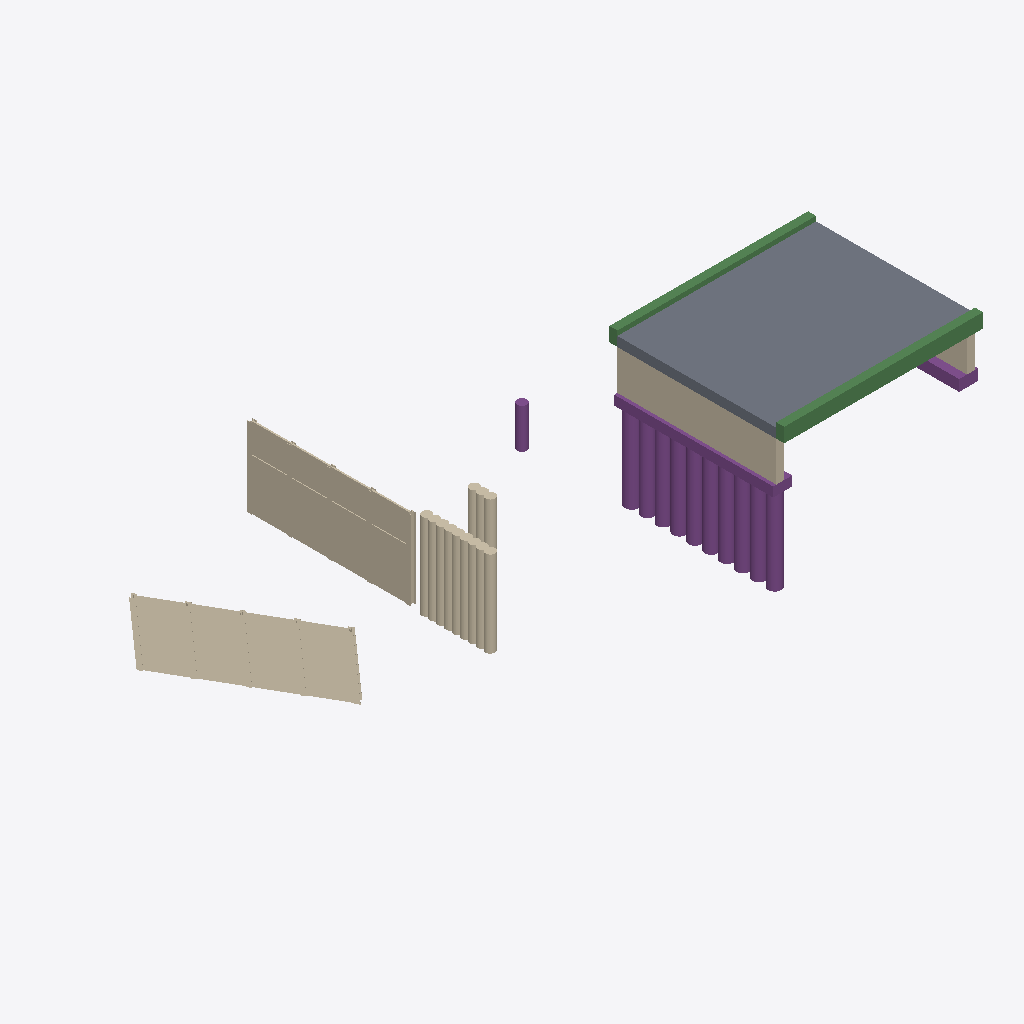
Isometric view of an IFC building model (IFC-SPF (STEP), schema IFC2X3, length unit millimetre), seen from the south-west, elements coloured by IFC class: 11 piles (purple), 7 walls (beige), 3 footings (purple), 2 slabs (grey), 2 beams (green).
Extent 44.0 m × 15.7 m × 11.0 m (x, y, z). Storeys (1): Storey at 0.00 m. Elements (25): 11 IfcPile, 7 IfcWall, 3 IfcFooting, 2 IfcBeam, 2 IfcSlab.

HEADER;
FILE_DESCRIPTION(('ViewDefinition[CoordinationView_V2.0]','Option [GridExport:Off]','Option [Include assembly hierarchy:On]','Option [Bolts:On]','Option [Rebars:On]','Option [PourObjects:Off]','Option [Welds:On]','Option [SurfaceTreatments:On]','Option [LocationBy:0]','Option [ViewColors:Off]','Option [SectionedSpine:Off]','Option [PropertySets:On]','[2 more]'),'2;1');
FILE_NAME('test-2026-2x3.ifc','2026-03-20T11:37:44',('AF\\wpx619'),('Structural Designer'),'IFC Parser','Trimble Inc. - Tekla Structures Educational - 20','');
FILE_SCHEMA(('IFC2X3'));
ENDSEC;
DATA;
#36=IFCPROJECT('0Mwe3OiNf3lB8IH3ZpO3mu',#5,'Project',$,$,$,$,(#11),#35);
#38=IFCSITE('0Un6mzGGD7HOyS4QQVud39',#5,'Site',$,$,#37,$,$,.ELEMENT.,$,$,$,$,$);
#41=IFCBUILDING('3ATIZ$b2b9_BnmH_k2ux4$',#5,'Building',$,$,#40,$,$,.ELEMENT.,$,$,#39);
#43=IFCBUILDINGSTOREY('0re24Vi91FdgS6$kUembh4',#5,'Storey',$,$,#42,$,$,.ELEMENT.,0.0);
#10116=IFCSLAB('159Jf70Yj4CPN01NgCNQ_c',#45,'Fahrbahnplatte','0.6*10','TRACKSLAB',#10115,#10112,'ID45253a47-022b-4431-95c0-057a8c5dafa6',.USERDEFINED.);
#47=IFCWALL('0eW4v1A4vE8PWrPU4$W0iq',#45,'Rühlwand',$,'RETAININGWALL',#46,$,'W/0(?)');
#665=IFCWALL('02BtSNAF93y99TMkCJ9jkL',#45,'Rühlwand',$,'RETAININGWALL',#664,$,'W/0(?)');
#2333=IFCWALL('1PCM060MP0EfKkJKZ5jNxR',#45,'Bohrpfahlwand',$,'RETAININGWALL',#2332,$,'BP/0(?)');
#10166=IFCWALL('3Z8rrALen1SQvCsQpM1THc',#45,'Widerlagerwand Nord',$,'SOLIDWALL',#10165,$,'W/0(?)');
#1492=IFCBEAM('2ASRgUC4X35frpUN7D6UAM',#45,'Randbord',$,'EDGEBEAM',#1491,$,'UZ/0(?)');
#10012=IFCBEAM('34BjS_rILAcuLVr$nwf7$d',#45,'Randbord',$,'EDGEBEAM',#10011,$,'UZ/0(?)');
#10063=IFCFOOTING('3yInV6Nab3lPoLxUhTYrUs',#45,'Pfahlkopf',$,$,#10062,$,'SF/0(?)',.STRIP_FOOTING.);
#10095=IFCSLAB('07bmF0EHb0rB_He4nKgQup',#45,'Fahrbahnplatte',$,'TRACKSLAB',#10094,$,'DE/0(?)',.USERDEFINED.);
#9980=IFCPILE('22gok03sL7MOcca60PNTXQ',#45,'Betonpfahl',$,'BORED',#9979,$,'BP/0(?)',.NOTDEFINED.,.USERDEFINED.);
#9960=IFCPILE('2dKC5NLKX5KBQh0A3k_zeO',#45,'Betonpfahl',$,'BORED',#9959,$,'BP/0(?)',.NOTDEFINED.,.USERDEFINED.);
#2650=IFCWALL('1zqICBOFn7aOJzMJPSPk5_',#45,'Bohrpfahlwand',$,'RETAININGWALL',#2649,$,'BP/0(?)');
#9916=IFCPILE('3nvqH0D9L3uQhAnzP1JKto',#45,'Betonpfahl',$,'BORED',#9915,$,'BP/0(?)',.NOTDEFINED.,.USERDEFINED.);
#9927=IFCPILE('1ItPxj8tj4xRiX8LWh4wNJ',#45,'Betonpfahl',$,'BORED',#9926,$,'BP/0(?)',.NOTDEFINED.,.USERDEFINED.);
#9905=IFCPILE('0EKWT2awn3vPvzenQgGWQW',#45,'Betonpfahl',$,'BORED',#9904,$,'BP/0(?)',.NOTDEFINED.,.USERDEFINED.);
#9883=IFCPILE('32C6bkkcb28ADJUKZRVldW',#45,'Betonpfahl',$,'BORED',#9882,$,'BP/0(?)',.NOTDEFINED.,.USERDEFINED.);
#9894=IFCPILE('1dQ1g5ZOT3AALmhJzq72a4',#45,'Betonpfahl',$,'BORED',#9893,$,'BP/0(?)',.NOTDEFINED.,.USERDEFINED.);
#9866=IFCPILE('276OUneX154R28fq7oKjFL',#45,'Betonpfahl',$,'BORED',#9865,$,'BP/0(?)',.NOTDEFINED.,.USERDEFINED.);
#9949=IFCPILE('2SLzOyHo1Ffgp0khbEUydj',#45,'Betonpfahl',$,'BORED',#9948,$,'BP/0(?)',.NOTDEFINED.,.USERDEFINED.);
#9938=IFCPILE('3c3s2PShvAuP9JijyAbjUP',#45,'Betonpfahl',$,'BORED',#9937,$,'BP/0(?)',.NOTDEFINED.,.USERDEFINED.);
#10080=IFCFOOTING('3Cma$tM794ifL4a2jSkika',#45,'Fundament',$,$,#10079,$,'SF/0(?)',.STRIP_FOOTING.);
#2746=IFCPILE('24VFuAg0LFXuKvrBnz1T4l',#45,'Bohrpfahl',$,'BORED',#2745,$,'ST/0(?)',.NOTDEFINED.,.USERDEFINED.);
#2690=IFCWALL('11R3LTNsD7$Rv4CGVswoFY',#45,'Abdichtung',$,'Covering',#2689,$,'W/0(?)');
#10187=IFCWALL('1UMzY6sJv24gmGdVm8n08Z',#45,'Widerlagerwand Süd',$,'SOLIDWALL',#10186,$,'W/0(?)');
#9991=IFCFOOTING('3ljPx$uAT3U81sGl$o3OUr',#45,'Fundament',$,$,#9990,$,'SF/0(?)',.STRIP_FOOTING.);
ENDSEC;
